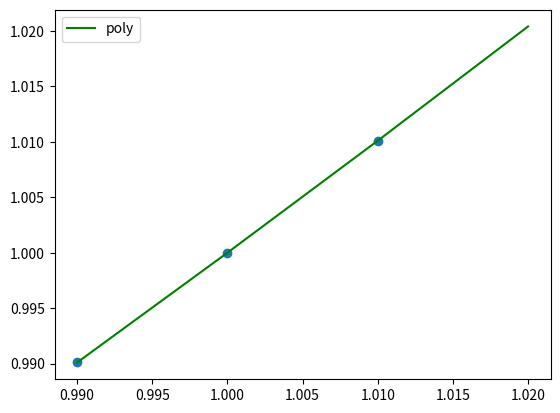

The matplotlib source for this figure:
import numpy as np
import matplotlib.pyplot as plt
import math

#=========pra quando tem a função===================
def f(x):
    return x**x

xs = [0.99, 1, 1.01]
pontos = [(x, f(x)) for x in xs]

#===================================================

#========pra quando tem a lista de pontos===========

# pontos = [(-1.22, 0.68), (-.86, 1.1), (-.48, 1.12)]

#===================================================

n = len(pontos)
def vandermond(pontos):
    xs, ys = zip(*pontos)
    A = [[x ** k for k in range(n)] for x in xs]
    B = ys
    a = np.linalg.solve(A, B)
    return a

a = vandermond(pontos)

def p(x):
    px = sum([a[k] * x ** k for k in range(n)])
    return px

def sign(x):
    if x < 0:
        return str(x)
    return f'+{x}'

def equation(pontos):
    eq = "p(x)="
    eq += "".join([f'{sign(a[k])}*x**{k}' for k in range(n)])
    return eq

eq = equation(pontos)
print(eq)

xs, ys = zip(*pontos)
left, right, step = min(xs), max(xs), 0.01

t = np.arange(left, right+step, step)
pt = [p(i) for i in t]
plt.scatter(xs, ys)
plt.plot(t, pt, label="poly", color="g")
plt.legend()
plt.show()
